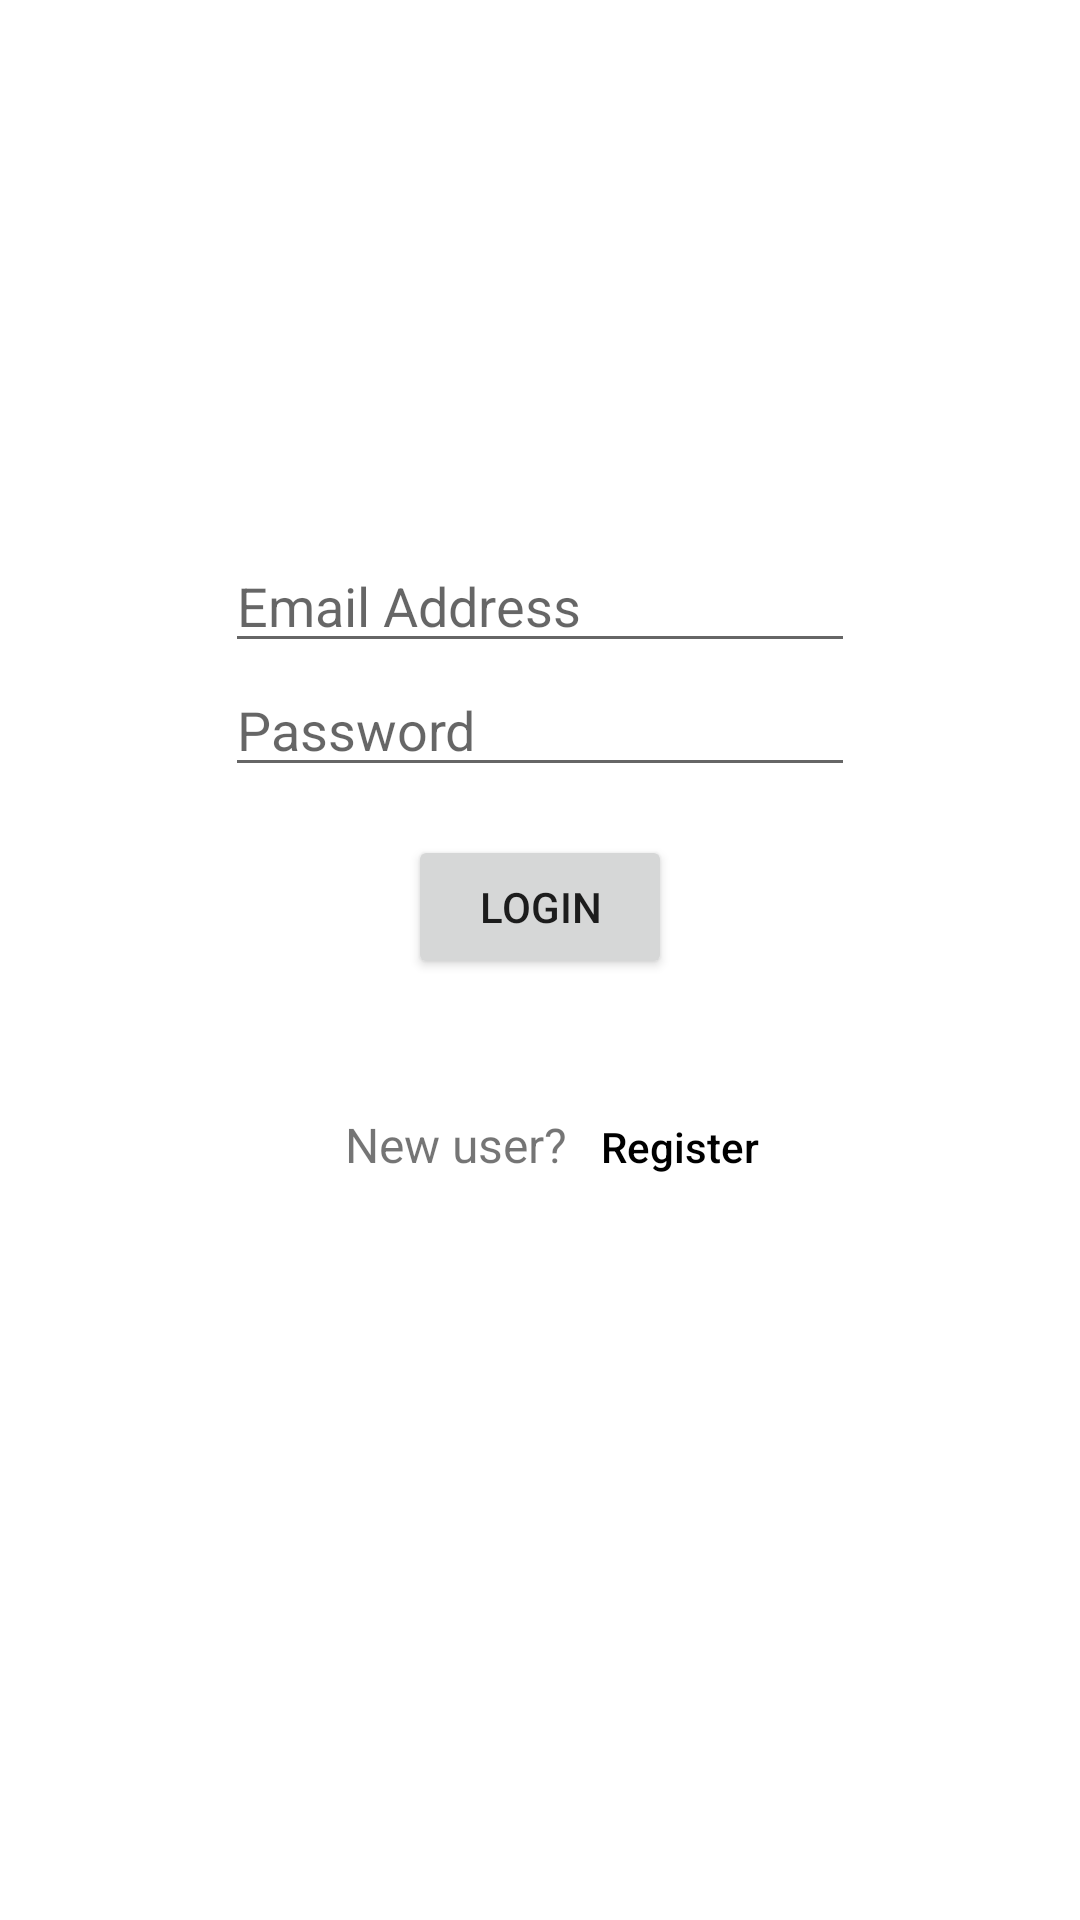

Write the Android layout XML for this screen, with the resource values it uses.
<!-- AndroidManifest.xml: application theme Theme.EcomUserBatch4 -->
<!-- res/layout/fragment_login.xml -->
<?xml version="1.0" encoding="utf-8"?>
<layout xmlns:android="http://schemas.android.com/apk/res/android"
    xmlns:tools="http://schemas.android.com/tools"
    xmlns:app="http://schemas.android.com/apk/res-auto">

    <data>

    </data>

    <androidx.constraintlayout.widget.ConstraintLayout
        android:id="@+id/frameLayout"
        android:layout_width="match_parent"
        android:layout_height="match_parent"
        tools:context=".LoginFragment">

        <EditText
            android:id="@+id/emailET"
            android:layout_width="wrap_content"
            android:layout_height="wrap_content"
            android:ems="10"
            android:hint="Email Address"
            android:inputType="textEmailAddress"
            app:layout_constraintBottom_toBottomOf="parent"
            app:layout_constraintEnd_toEndOf="parent"
            app:layout_constraintStart_toStartOf="parent"
            app:layout_constraintTop_toTopOf="parent"
            app:layout_constraintVertical_bias="0.3" />

        <EditText
            android:id="@+id/passET"
            android:layout_width="wrap_content"
            android:layout_height="wrap_content"
            android:ems="10"
            android:hint="Password"
            android:inputType="textPassword"
            app:layout_constraintEnd_toEndOf="parent"
            app:layout_constraintStart_toStartOf="parent"
            app:layout_constraintTop_toBottomOf="@+id/emailET" />

        <Button
            android:id="@+id/loginBtn"
            android:layout_width="wrap_content"
            android:layout_height="wrap_content"
            android:layout_marginTop="16dp"
            android:text="LOGIN"
            app:layout_constraintEnd_toEndOf="parent"
            app:layout_constraintStart_toStartOf="parent"
            app:layout_constraintTop_toBottomOf="@+id/passET" />

        <TextView
            android:id="@+id/errMsgTV"
            android:layout_width="wrap_content"
            android:layout_height="wrap_content"
            app:layout_constraintEnd_toEndOf="parent"
            app:layout_constraintHorizontal_bias="0.496"
            app:layout_constraintStart_toStartOf="parent"
            tools:layout_editor_absoluteY="463dp"
            tools:text="error message" />

        <TextView
            android:id="@+id/textView"
            android:layout_width="wrap_content"
            android:layout_height="wrap_content"
            android:layout_marginStart="115dp"
            android:text="New user?"
            android:textSize="16sp"
            app:layout_constraintBaseline_toBaselineOf="@+id/registerBtn"
            app:layout_constraintStart_toStartOf="parent" />

        <Button
            android:id="@+id/registerBtn"
            style="@style/Widget.AppCompat.Button.Borderless"
            android:layout_width="wrap_content"
            android:layout_height="wrap_content"
            android:layout_marginStart="8dp"
            android:layout_marginTop="32dp"
            android:layout_marginEnd="104dp"
            android:text="Register"
            android:textAllCaps="false"
            android:textColor="@color/black"
            app:layout_constraintEnd_toEndOf="parent"
            app:layout_constraintStart_toEndOf="@+id/textView"
            app:layout_constraintTop_toBottomOf="@+id/loginBtn" />
    </androidx.constraintlayout.widget.ConstraintLayout>
</layout>
<!-- resources referenced by this layout -->
<resources>
  <style name="Theme.EcomUserBatch4" parent="Theme.MaterialComponents.DayNight.NoActionBar">
          
          <item name="colorPrimary">@color/purple_500</item>
          <item name="colorPrimaryVariant">@color/purple_700</item>
          <item name="colorOnPrimary">@color/white</item>
          
          <item name="colorSecondary">@color/teal_200</item>
          <item name="colorSecondaryVariant">@color/teal_700</item>
          <item name="colorOnSecondary">@color/black</item>
          
          <item name="android:statusBarColor" tools:targetApi="l">?attr/colorPrimaryVariant</item>
          
      </style>
  <!-- not gathered from this repository: default colours our renderer supplied (Android Studio template values) -->
  <color name="purple_500">#FF6200EE</color>
  <color name="purple_700">#FF3700B3</color>
  <color name="teal_200">#FF03DAC5</color>
  <color name="teal_700">#FF018786</color>
  <color name="black">#FF000000</color>
  <color name="white">#FFFFFFFF</color>
</resources>
